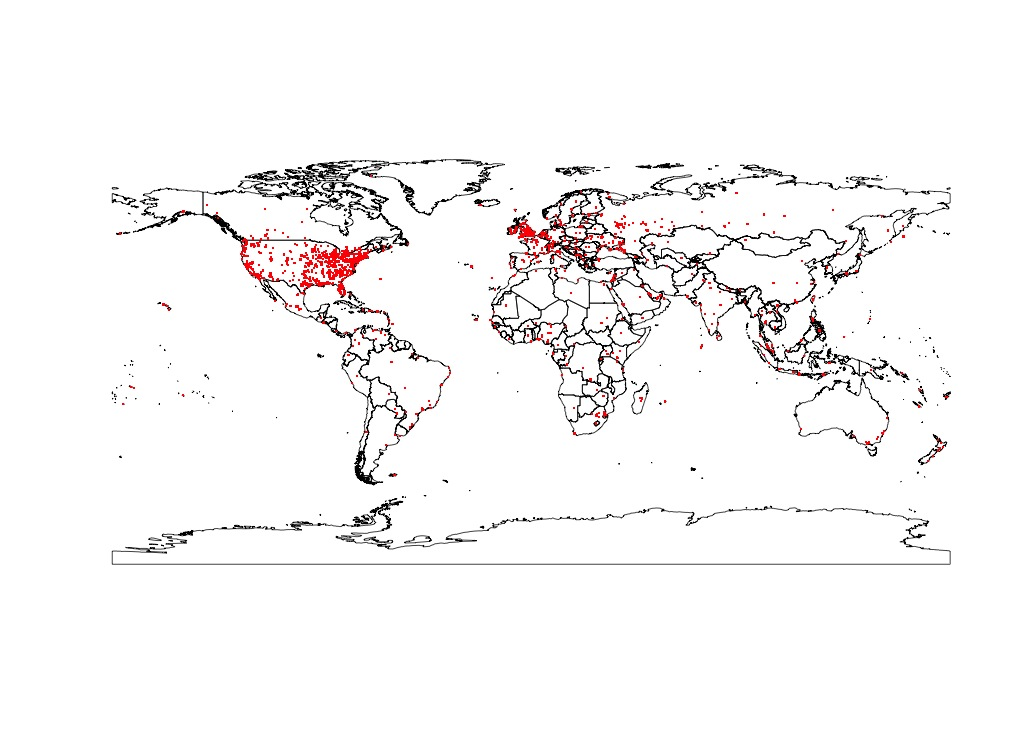

The file beside this chart, header and first rows:
-75.16084721, 39.98460703
-118.5, 34.17
3.48, 6.425
-70.24, 44.09
141.4, 42.56
57.48, -20.18
0.5661, 50.87
57.48, -20.18
-89.79, 35.23
31.17, 48.38
37.62, 55.76
-0.1213, 51.53
-0.1881, 5.558
-71.06, 42.36
-71.06, 42.36
-87.63, 41.89
-75.16, 39.98
-97.74, 30.4
-82.99, 39.95
23.71, 49.41
-8.189, 52.25
-77.01, 38.9
38.75, 47.82
-77.96, 25.85
28.05, -26.17
-84.57, 42.67
-79.72, 43.63
-1.592, 53.83
-97.94, 29.89
-79.52, 43.63
-85.99, 41.91
-84.77, 43.59
26.25, 50.59
1.151, 52.06
-75.99, 36.85
-84.14, 40.77
-97.73, 31.1
-66.09, 18.37
50.59, 26.23
28.02, -26.14
-85.99, 41.91
-122.4, 37.79
31.17, 48.38
31.17, 48.38
37.62, 55.76
31.17, 48.38
-158, 21.4
-73.74, 41.16
-92.38, 40.98
-114.7, 32.69
-86.79, 36.13
37.73, 55.8
38.75, 47.82
-1.792, 52.49
-75.05, 40.03
-76.94, 39.91
-158, 21.4
13.41, 52.55
2.356, 48.86
37.52, 55.81
-76.98, 39.89
... 5,893 more rows
